Dataset: pattern-recognition (GitHub, your-senpaii/pattern-recognition). Classes: astronaut, cube, flower, guillotine.

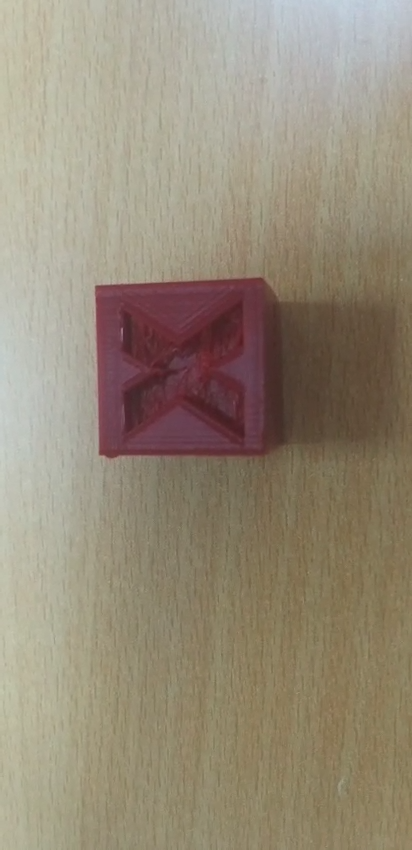
Label: cube

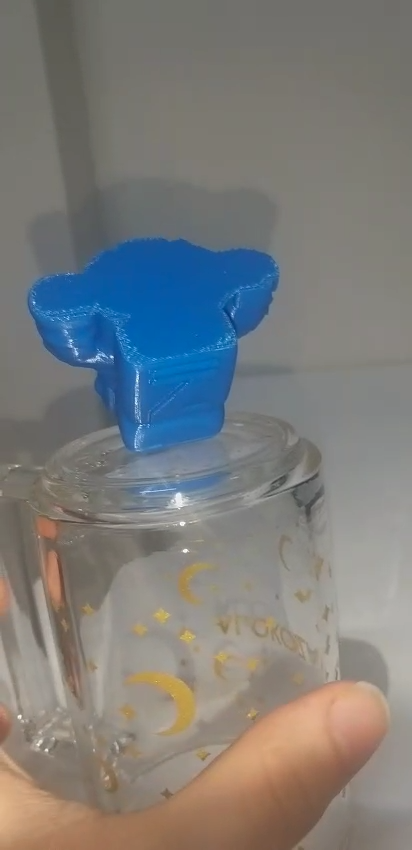
Label: astronaut

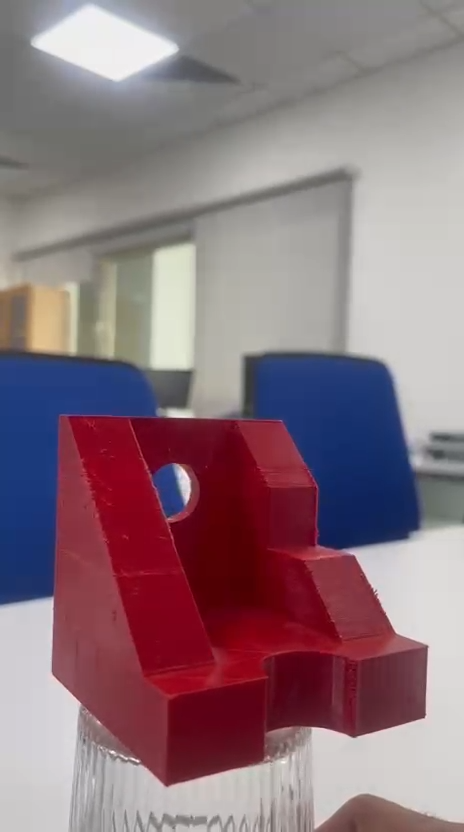
Label: guillotine

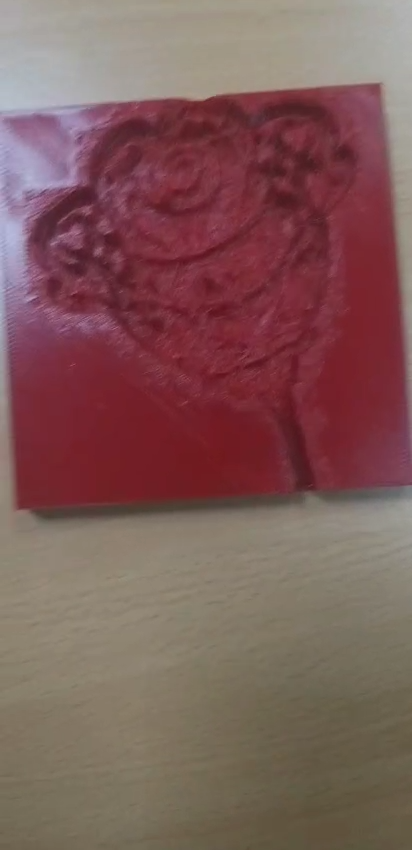
Label: flower

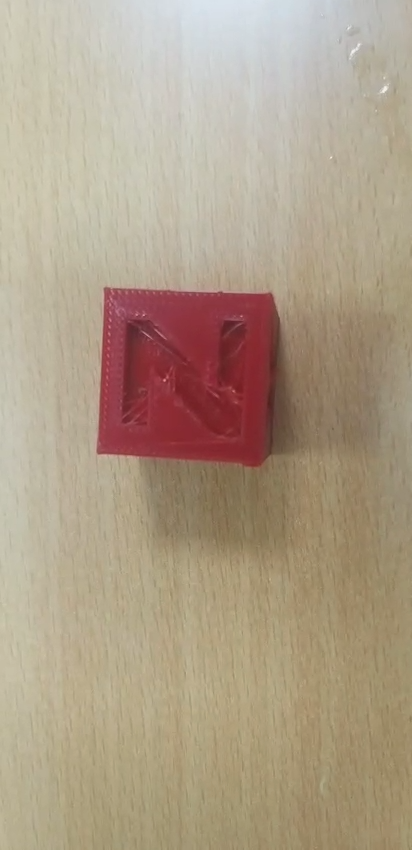
Label: cube

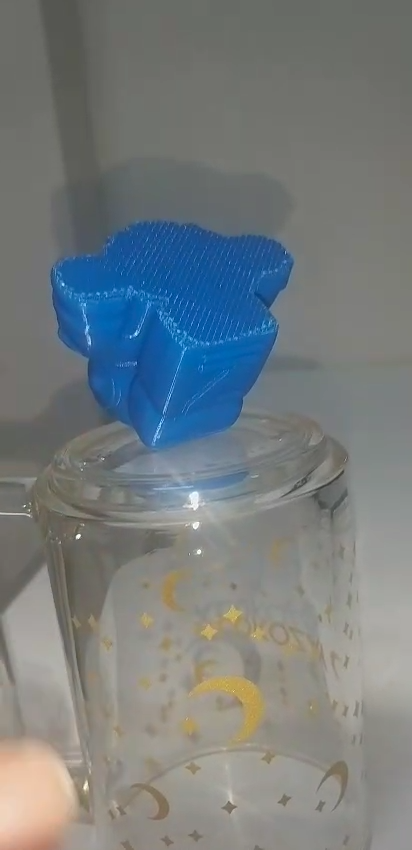
Label: astronaut
